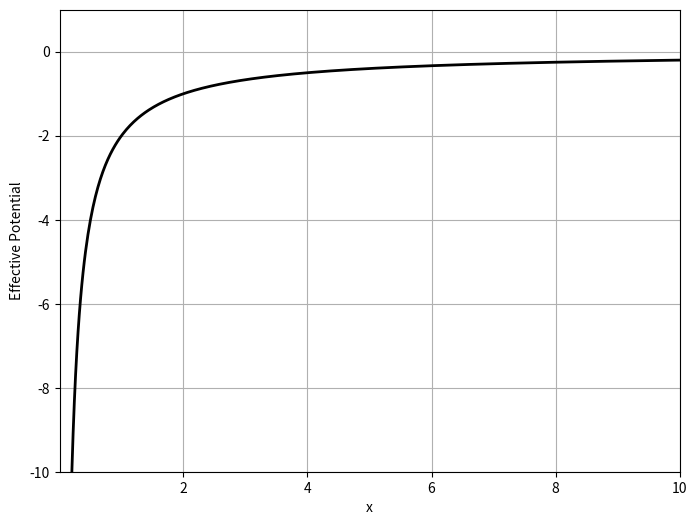
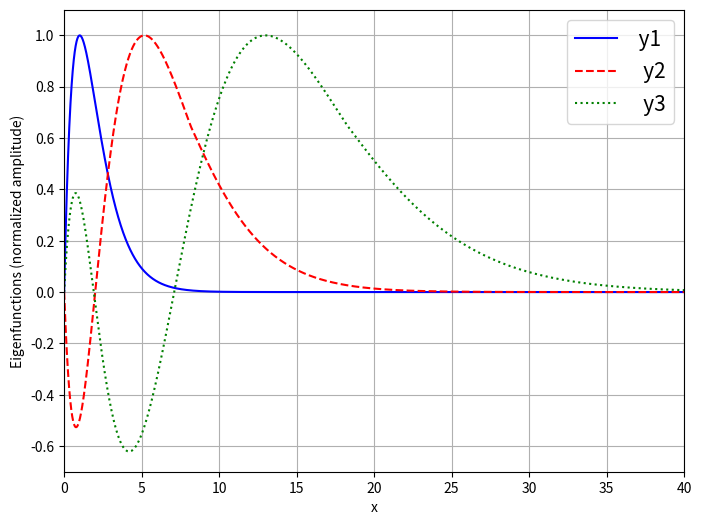
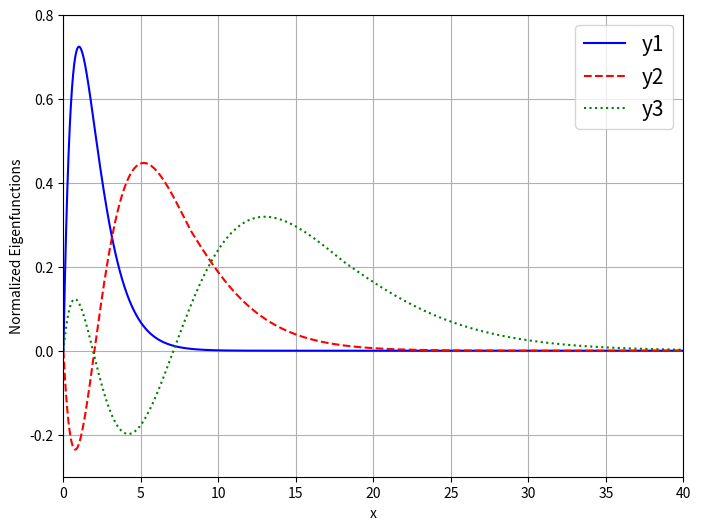
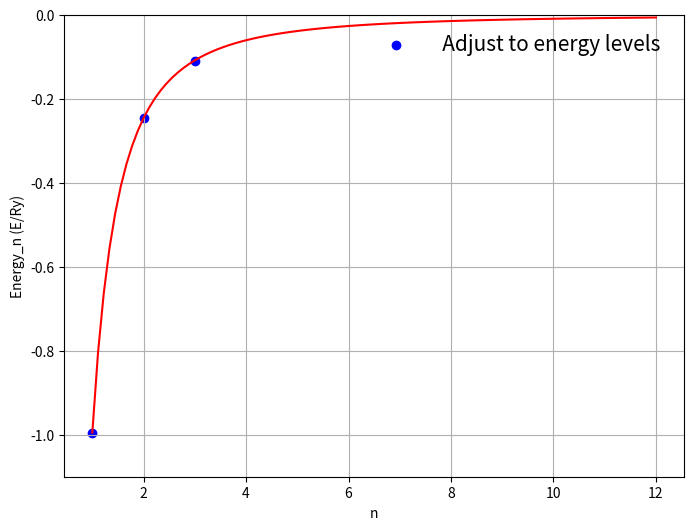

The script that saved these images, in order:
#!/usr/bin/env python
# coding: utf-8

# In[1]:


import matplotlib.pyplot as plt
import numpy as np
from numpy import random
from random import random
x = np.linspace(-10,10,1001)

def  V(x):
     L=0                          #secondary quantum number
     Vx=(L*(L+1))/(x*x)-2./x      #effective potential
     return  Vx

def vec_max(dim,x):                #left maximum
    xmax=0
    N=dim
    for j in range(int(N)):
        if j<int(N) and abs(x[j])>xmax:  
           xmax=abs(x[j])
        else:
           continue 
    return xmax          

def  nrovl(y0, y1, x0, E, h, iflag):   #left solution
     q0  =  (E-V(x0))
     q1  =  (E-V(x0+h))
     q2  =  (E-V(x0+h+h))
     p0  =  (1 + h*h*q0/12)
     p1   =   2*(1 - 5*h*h*q1/12)
     p2   =   1 + h*h*q2/12
     y2   =  (p1*y1-p0*y0)/p2
     if iflag<1:
        print(" x0 = ", x0," y0 = ", y0," V = ",V(x0))
        print(" x1 = ", x0+h," y1 = ",y1," V = ",V(x0+h)," y2 = ",y2)
     return  y2

def  nrovr(y0, y1, x0, E, h, iflag):   #right solution
     q0  =  (E-V(x0))
     q1  =  (E-V(x0-h))
     q2  =  (E-V(x0-h-h))
     p0  =  (1 + h*h*q0/12)
     p1   =   2*(1 - 5*h*h*q1/12)
     p2   =   1 + h*h*q2/12
     y2   =  (p1*y1-p0*y0)/p2
     if iflag<1:
        print(" x_100 = ", x0," y0_100 = ", y0," V = ",V(x0))
        print(" x_99 = ", x0-h," y_99 = ",y1," V = ",V(x0-h)," y_98 = ",y2)
     return  y2

def espectro(xl,xu,h,delta,eps,dim,nmax,kmax,Ein,Vmax,dE,iflag):
	
    xx=list(range(dim));     yy=list(range(dim));       
    yl=list(range(dim));     yr=list(range(dim))
    ee=list(range(nmax));    ff=list(range(nmax));    ff2=list(range(nmax))
    yy1=list(range(dim));    yy2=list(range(dim));    yy3=list(range(dim)) 
    nk=list(range(nmax))
    E_old = Ein;   E = Ein + dE
    
    
    # here yy1, yy2 and yy3 represent the three wave functions that the
    #code wants to find, if you want to find more solutions you must add 
    #new parameters in the code
    
    for M in range(nmax):
       print("  ****************   Eigenvalue  #",M+1,"  ***************** ")

       f_old=0
       for k in range(kmax): #iteration for candidate eigenvalue
           
           imatch=0

           for j in range(dim-1):  #classical right turning point 
               xx[0]=xl;          xx[dim-1]=xu 
               DE1 = E - V(xx[j])
               xx[j+1] = xx[j]+h 
               DE2 = E - V(xx[j+1]) 
               D1D2=DE1*DE2 
               if D1D2<=0  and DE1 > 0:  #match point  
                  imatch = j+1  
                  print(" imatch = ",imatch," xmatch = %2.3f" %(xx[imatch])," V(xmatch) = %2.5f" %(V(xx[imatch]))," E = %2.4f" %(E)) 

           xmatch=xx[imatch]
           ii=range(imatch+2) 
           i_lim = ii[2:imatch+2] 

           xx[0]=xl;  xx[1]=xl+h   #initial values
           yy[0]=0;   yy[1] = delta 
            

           for i in i_lim:                                      #numerov left solution 
               yy[i]=nrovl(yy[i-2],yy[i-1],xx[i-2],E,h,iflag) 
               xx[i]= xx[i-1]+h 

           jjj=list(range(dim+1)) 
           j_lim = list(jjj[imatch-1:dim+1]) 
           comp_j=len(j_lim) 
           jj=sorted(j_lim,key=abs,reverse=True) 

           for i in range(dim):
               if i<=imatch+1:
                  yl[i]=yy[i]
               if i>imatch+1:
                  yl[i]=0

           for i in jj:                                         #numerov right solution 
               if i==dim: 
                   yr[dim-1]=0 
               if i==(dim-2): 
                   yr[dim-2]=2*delta 
               if i<(dim-2):  
                   yr[i]=nrovr(yr[i+2],yr[i+1],xx[i+2],E,h,iflag) 
                   xx[i]= xx[i+1]-h 

           for i in range(imatch-1):
               yr[i]=0

           ymatch=yy[imatch] 
           yrmatch=yr[imatch] 
           ylmatch=yl[imatch]
           

           if ymatch != 0: 
               scale=yrmatch/ymatch 
           else: 
               continue

           for t in range(imatch+1):    #  y_left
               yy[t] = yy[t]*scale 
               yl[t] = -yl[t]*scale
           yl[imatch+1]=-yl[imatch+1]*scale

           ymatch=yy[imatch] 
           dlmatch=yy[imatch+1]*scale-yy[imatch-1]                  # dif1_left 

           t_lim=list(range(dim+1))  
           tt=list(t_lim[imatch+1:dim]) 

           drmatch=yr[imatch+1]-yr[imatch-1]                        # dif1_right

           f =(dlmatch-drmatch)/(2*h) 

           for t in tt:                   #  y_right
               yy[t] = yr[t] 


           delta_E=-f*(E-E_old)/(f-f_old)         
           
           if abs(delta_E)<eps:  # determination of the root (energy) of f(E) by the secant method
              ee[M] = E
              nk[M] = k 
              ff[M] = f
              k = kmax
              break 
           else:  
              f_old=f;  E_old=E;   E = E + 24*dE 

       if M==0:
       	  E = E + 126*dE
          for j in range(dim):
              yy1[j]=yy[j]
       if M==1:
          E = E + 3*dE
          for j in range(dim):
              yy2[j]=yy[j]
       if M==2:
          E = E_old + 6*dE
          for j in range(dim):
              yy3[j]=yy[j]
       
       print(" k = %2d   E_old = %2.3f    Eingen = %2.3f   f_old = %2.3e   f = %2.3e   delta_E = %2.3e" %(nk[M],E_old,ee[M],f_old,f,delta_E))
       print()

    return ee, xx, yy1, yy2, yy3

#==========================================================================

a=0.001; b= 60.001; h=0.01
xl=a; xu=b; D = xu-xl
delta = 0.02; eps = 0.0001
dim=int(D/h); kmax=300; nmax=3
n =0; iflag=0
Rydberg=13.605693122994

x0=xl; y0=0. ; y1=delta; iflag=1
nrovl(y0,y1,x0,0,h,iflag)
nrovr(y0,y1,xu,0,h,iflag)

dE = delta/4
Ein = -1.6
Vmax= 0.

print(" ==========================================================================")
print("  ")
print("         Potential : V(x) = (L*(L+1))/(x*x)-2./x    (Hydrogen L=0)   ")
print("  ")
print(" ==========================================================================")

print(" E_in = %2.4f" %(Ein)," dE = ",dE," h = ",h," dim = ",dim) 
print("  ")


ee,xx,yy1,yy2,yy3=espectro(xl,xu,h,delta,eps,dim,nmax,kmax,Ein,Vmax,dE,iflag)

A=1.                     # amplitude normalization in 1 unit
ymax1=vec_max(dim,yy1);   ymax2=vec_max(dim,yy2);   ymax3=vec_max(dim,yy3) 

for i in range(dim):     # amplitude normalization 
    yy1[i] = yy1[i]/ymax1;  yy2[i] = yy2[i]/ymax2;   yy3[i] = yy3[i]/ymax3

colors =['b','r','g','c','m','y','k'];    #color list (blue, red, green, cyan, yellow, magenta and black)    


plt.figure(figsize=(8, 6), dpi=800)
plt.plot(x,V(x),color=colors[6],linewidth=2)
plt.ylim(-10,1)
plt.xlim(a,10)
plt.xlabel('x')
plt.ylabel('Effective Potential')
plt.grid()
plt.show()


plt.figure(figsize=(8, 6), dpi=800) 
plt.plot(xx,yy1,color=colors[0])
plt.plot(xx,yy2,'--',color=colors[1])
plt.plot(xx,yy3,':',color=colors[2])
plt.legend([' y1','  y2','  y3'],prop={"size":15},frameon=True)
plt.ylim(-0.7,1.1)
plt.xlim(0,40)
plt.xlabel('x')
plt.ylabel('Eigenfunctions (normalized amplitude)')
plt.grid()
plt.show()

efic=list(range(nmax));  I=list(range(nmax));   eI=list(range(nmax))

S=A*(xu-xl)                     # Born normalizatiom
l0=0; l1=0; l2=0
N=10000
for i in range(N):              # integral of y*y with the Monte Carlo method
    y = A*random()
    j=np.random.randint(dim)
    yj1=yy1[j]*yy1[j];   yj2=yy2[j]*yy2[j];   yj3=yy3[j]*yy3[j]
    if y <= yj1:
       l0 += 1
    if y <= yj2:
       l1 += 1
    if y <= yj3:
       l2 += 1

efic[0] = float(l0)/N;  efic[1] = float(l1)/N;  efic[2] = float(l2)/N
I[0] = S*efic[0];       I[1] = S*efic[1];       I[2] = S*efic[2]
eI[0] = (S/np.sqrt(N))*np.sqrt(efic[0]*(1-efic[0]))
eI[1] = (S/np.sqrt(N))*np.sqrt(efic[1]*(1-efic[1]))
eI[2] = (S/np.sqrt(N))*np.sqrt(efic[2]*(1-efic[2]))

print("  ")
print("  probability normalization ")
print(" efic1 = %2.3f   I1 = %2.3f   eI1 = %2.3f" %(efic[0],I[0],eI[0]))
print(" efic2 = %2.3f   I2 = %2.3f   eI2 = %2.3f" %(efic[1],I[1],eI[1]))
print(" efic2 = %2.3f   I2 = %2.3f   eI2 = %2.3f" %(efic[2],I[2],eI[2]))

for i in range(dim):                           # probability normalization 
    yy1[i]=yy1[i]/np.sqrt(I[0]); yy2[i]=yy2[i]/np.sqrt(I[1]); yy3[i]=yy3[i]/np.sqrt(I[2])
    

ymax1=vec_max(dim,yy1);   ymax2=vec_max(dim,yy2);   ymax3=vec_max(dim,yy3) 

S0=ymax1*ymax1*(xu-xl);   S1=ymax2*ymax2*(xu-xl);   S2=ymax3*ymax3*(xu-xl) 

l0=0;  l1=0; l2=0           # checking probability
N=10000
for i in range(N):     
    y1 = ymax1*ymax1*random(); y2 = ymax2*ymax2*random(); y3 = ymax3*ymax3*random() 
    j=np.random.randint(dim)
    yj1=yy1[j]*yy1[j];   yj2=yy2[j]*yy2[j];    yj3=yy3[j]*yy3[j]
    if y1<= yj1:
       l0 += 1
    if y2 <= yj2:
       l1 += 1
    if y3 <= yj3:
       l2 += 1

efic[0] = float(l0)/N;  efic[1] = float(l1)/N;  efic[2] = float(l2)/N
I[0] = S0*efic[0];      I[1] = S1*efic[1];      I[2] = S2*efic[2]
eI[0] = (S0/np.sqrt(N))*np.sqrt(efic[0]*(1-efic[0]))
eI[1] = (S1/np.sqrt(N))*np.sqrt(efic[1]*(1-efic[1]))
eI[2] = (S2/np.sqrt(N))*np.sqrt(efic[2]*(1-efic[2])) 

print("  ")
print("  checking probability ")
print(" efic1 = %2.3f   I1 = %2.3f   eI1 = %2.3f" %(efic[0],I[0],eI[0]))
print(" efic2 = %2.3f   I2 = %2.3f   eI2 = %2.3f" %(efic[1],I[1],eI[1]))
print(" efic3 = %2.3f   I3 = %2.3f   eI3 = %2.3f" %(efic[2],I[2],eI[2]))

et=[-1,-1/4,-1/9];      sig_e=[0.005,0.005,0.005]
print(" ")
print("  energy spectrum (E/Ry)  ",['{:2.3f}'.format(energia) for energia in ee]) 
print("  uncertainty in energy (E/Ry) ",[' {:2.3f}'.format(sige) for sige in sig_e])
print("  theoretical spectrum (E/Ry)     ",['{:2.3f}'.format(energia) for energia in et])
print()




plt.figure(figsize=(8, 6), dpi=800)
plt.plot(xx,yy1,color=colors[0])
plt.plot(xx,yy2,'--',color=colors[1])
plt.plot(xx,yy3,':',color=colors[2])
plt.legend(['y1','y2','y3'],prop={"size":15},frameon=True)
plt.ylim(-0.3,0.8)
plt.xlim(0,40)
plt.xlabel('x')
plt.ylabel('Normalized Eigenfunctions')
plt.grid(True)
plt.show()


eev=list(range(nmax))
for j in range(nmax):
    eev[j]=Rydberg*ee[j]

sig_e=[Rydberg*0.005,Rydberg*0.005,Rydberg*0.005]
et=[-Rydberg,-0.25*Rydberg,-(1./9)*Rydberg]

print(" ")
print("  energy spectrum (eV)  ",['{:2.3f}'.format(energia) for energia in eev]) 
print("  uncertainty in energy (eV) ",[' {:2.3f}'.format(sige) for sige in sig_e])
print("  espectro teorico (eV)     ",['{:2.3f}'.format(energia) for energia in et])
print()

se = [0.005,0.005,0.005] 
nx = [1,2,3]
N  = len(ee)
x  = list(range(N))
y  = list(range(N))
ey = list(range(N))

for i in range(N):
     y[i]   = np.log(-ee[i])
     x[i]   = np.log(nx[i])
     ey[i]  = -se[i]/ee[i] 

isig2 = [1/(ey[0]*ey[0]),1/(ey[1]*ey[1]),1/(ey[2]*ey[2])]

sig2  = 1/sum(isig2)
w     = [sig2*isig2[0],sig2*isig2[1],sig2*isig2[2]]

x_M   = [w[0]*x[0],w[1]*x[1],w[2]*x[2]]
y_M   = [w[0]*y[0],w[1]*y[1],w[2]*y[2]]
xy_M  = [w[0]*x[0]*y[0],w[1]*x[1]*y[1],w[2]*x[2]*y[2]]

xM = sum(x_M);   yM = sum(y_M);    xyM = sum(xy_M)

x2_M  = [w[0]*(x[0])**2,w[1]*(x[1])**2,w[2]*(x[2])**2]
x2M  = sum(x2_M)
sx_2 = [w[0]*(x[0]-xM)**2,w[1]*(x[1]-xM)**2,w[2]*(x[2]-xM)**2]
sy_2 = [w[0]*(y[0]-yM)**2,w[1]*(y[1]-yM)**2,w[2]*(y[2]-yM)**2]
sx2  = sum(sx_2)
sy2  = sum(sy_2)
sxy = xyM - (xM*yM)


a = sxy/sx2;      b = yM - a*xM;      r = np.sqrt(sx2/sy2)*a  

alfa = a;     beta = -np.exp(b)

siga = np.sqrt(sig2/sx2);    sigb = siga*np.sqrt(x2M);    e_beta = -sigb*beta

print("  ")
print("   a = %2.3f  ea = %2.3f    b = %2.3f  eb = %2.3f       r = %2.9f" %(a,siga,b,sigb,-r),"     y = ax + b (y = log|En|, x=log(n))")
print("   alfa = %2.3f  e_alfa = %2.3f     beta = %2.3f  e_beta = %2.3f" %(alfa,siga,beta,e_beta),"   En (calc) = %2.3f*n**(%2.3f)" %(beta,alfa)," En (teor) = -1*n**(-2)  " )


x=np.linspace(1,12,100)
xx=list(range(8))
et=list(range(8));   eobs=list(range(8));   sig_e=list(range(8))

for i in range(8):
    et[i]   = -1/(i+1)**2
    eobs[i] = beta*(i+1)**alfa
    sig_e[i] = 0.005

plt.figure()
plt.figure(figsize=(8, 6), dpi=800)
plt.scatter(nx,ee,c="blue")
plt.plot(x,beta*x**alfa,'-',color=colors[1])
plt.xlabel('n')
plt.ylabel('Energy_n (E/Ry)')
plt.ylim(-1.1,0)
plt.legend(['  Adjust to energy levels '],prop={"size":15},frameon=False)
plt.grid(True)
plt.show()

print()
print("  theoretical spectrum   (E/Ry):",['{:2.3f}'.format(energia) for energia in et])
print("  predicted spectrum  (E/Ry):",['{:2.3f}'.format(energia) for energia in eobs])
print(" predicted uncertainty (eE/Ry):",[' {:2.3f}'.format(energia) for energia in sig_e])


# In[ ]:





# In[ ]:




